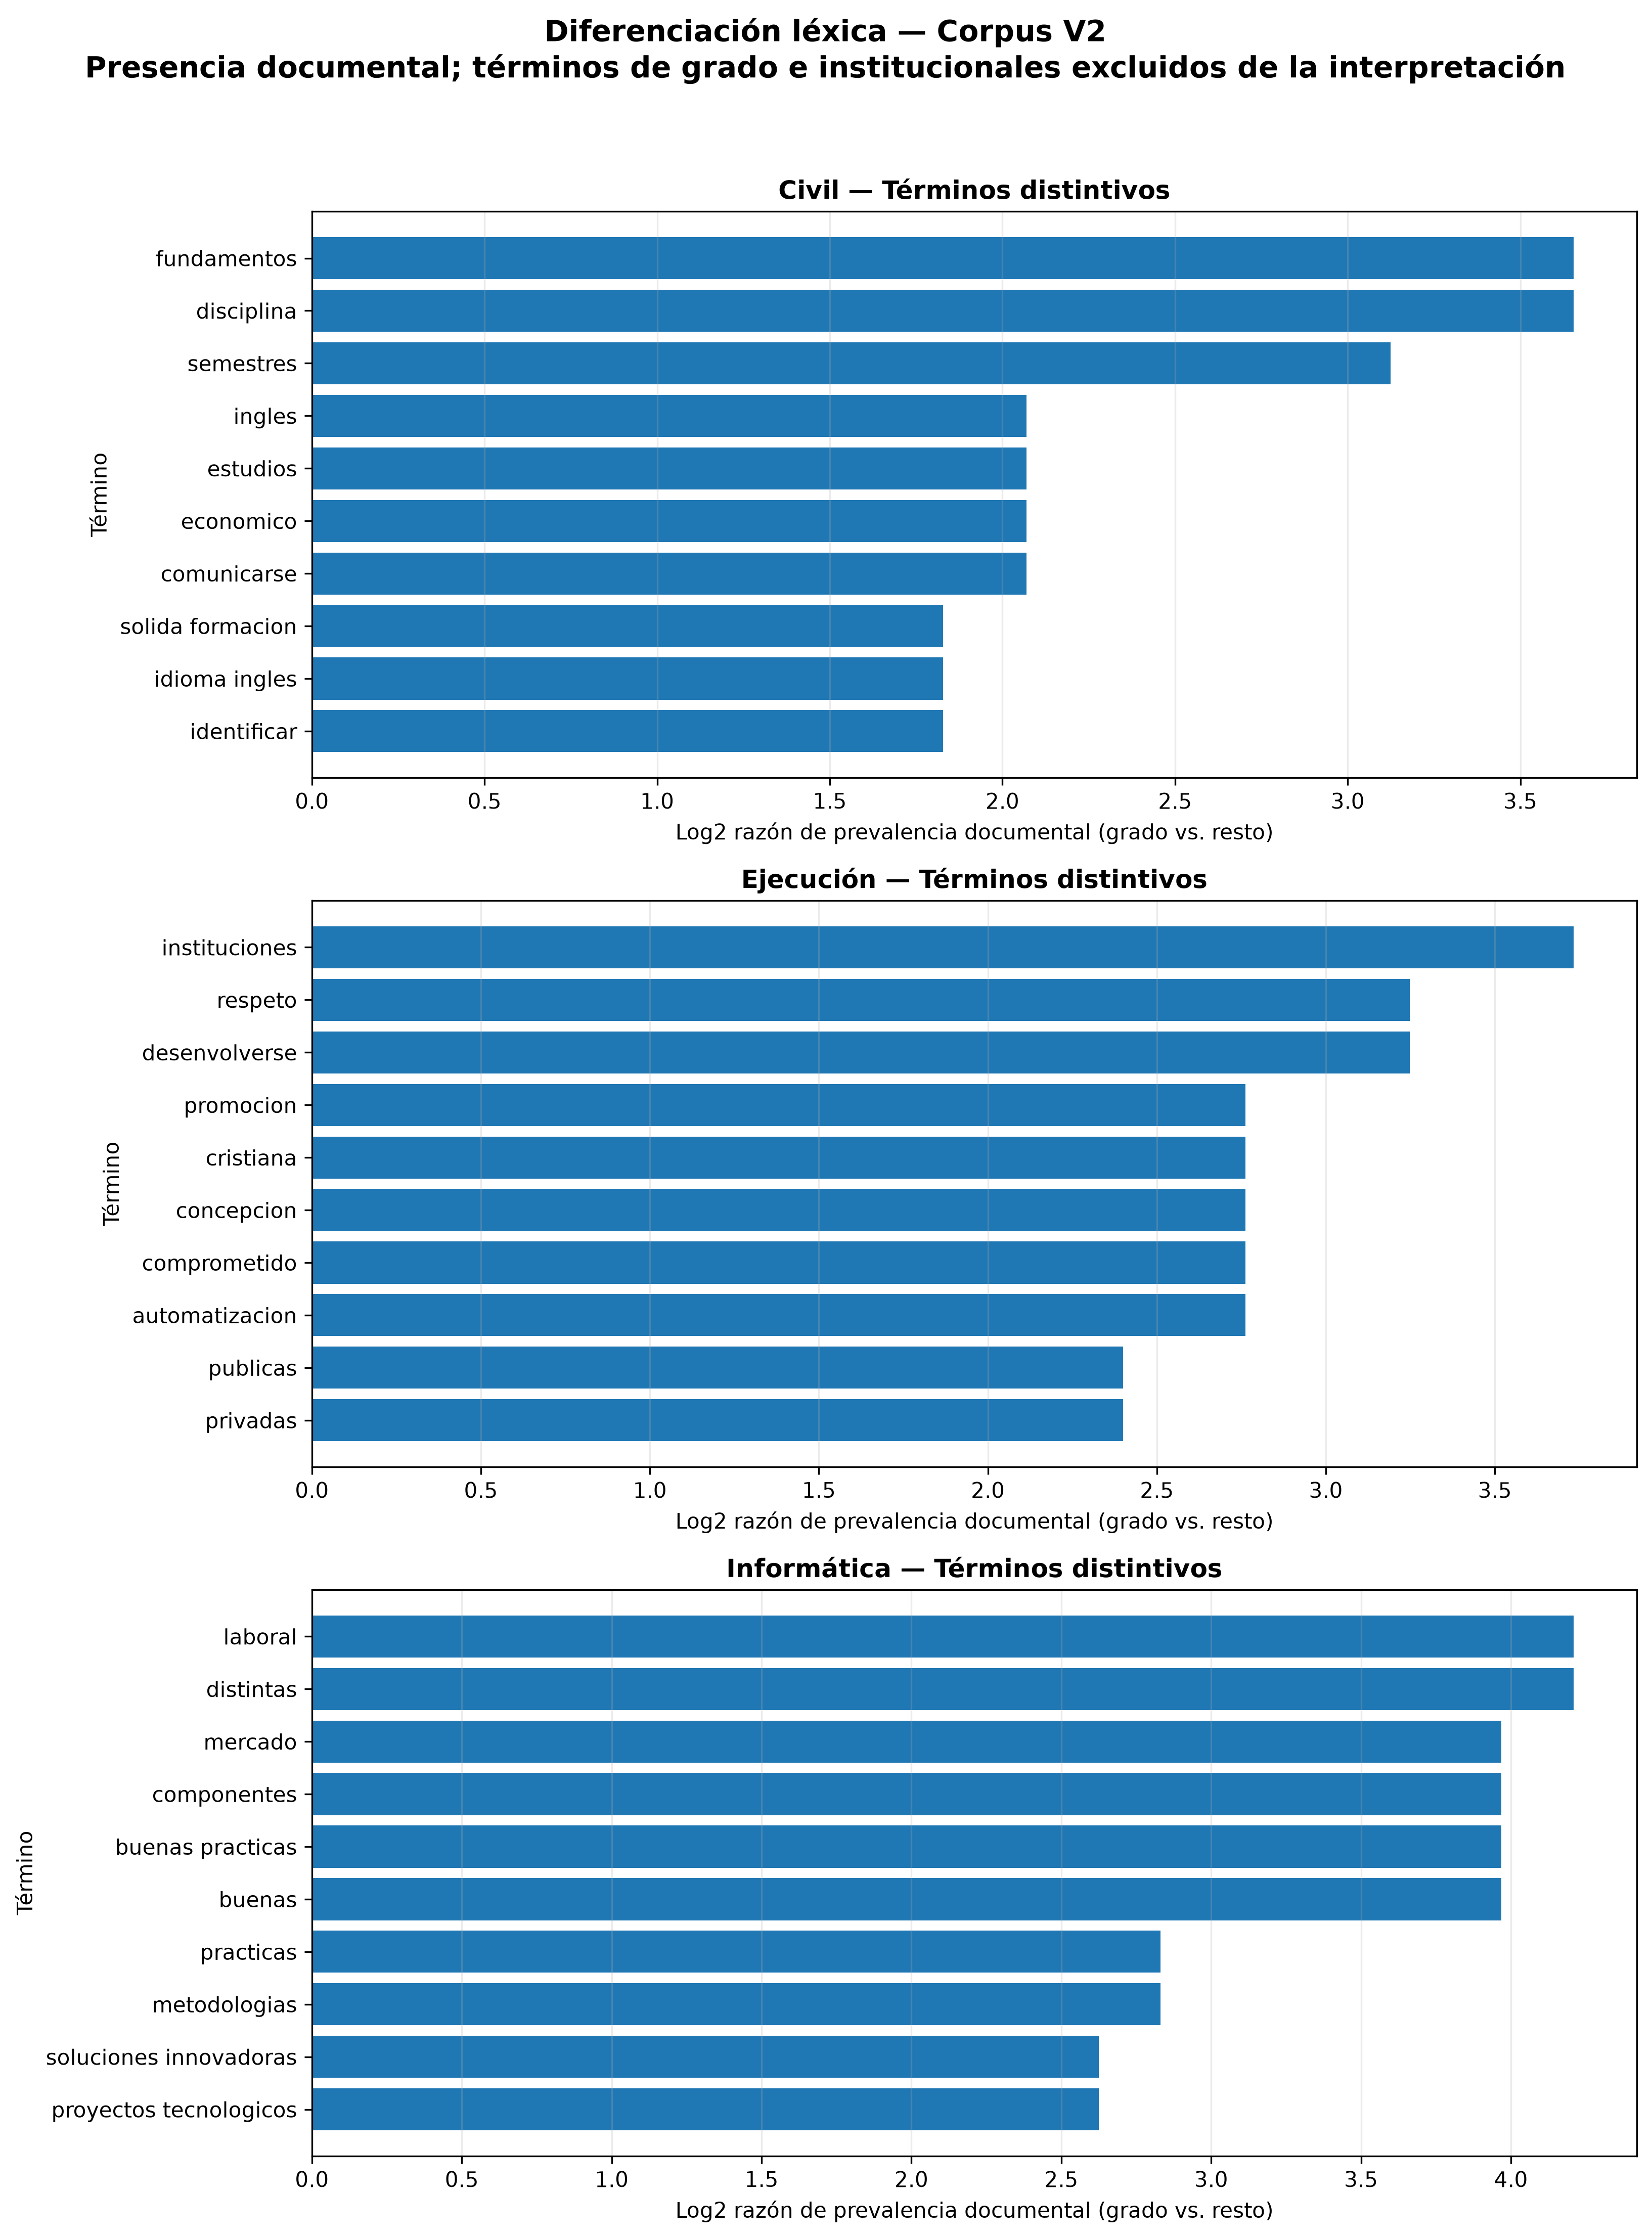

The file beside this chart, header and first rows:
grado, termino, log2_ratio_prevalencia, documentos_grado, total_documentos_grado, documentos_resto, total_documentos_resto, prevalencia_grado, prevalencia_resto, ranking
Civil, disciplina, 3.655, 6, 31, 0, 30, 0.1935, 0.0, 1
Civil, fundamentos, 3.655, 6, 31, 0, 30, 0.1935, 0.0, 2
Civil, semestres, 3.124, 4, 31, 0, 30, 0.129, 0.0, 3
Civil, comunicarse, 2.07, 6, 31, 1, 30, 0.1935, 0.03333, 4
Civil, economico, 2.07, 6, 31, 1, 30, 0.1935, 0.03333, 5
Civil, estudios, 2.07, 6, 31, 1, 30, 0.1935, 0.03333, 6
Civil, ingles, 2.07, 6, 31, 1, 30, 0.1935, 0.03333, 7
Civil, identificar, 1.829, 5, 31, 1, 30, 0.1613, 0.03333, 8
Civil, idioma ingles, 1.829, 5, 31, 1, 30, 0.1613, 0.03333, 9
Civil, solida formacion, 1.829, 5, 31, 1, 30, 0.1613, 0.03333, 10
Civil, basicas, 1.791, 12, 31, 3, 30, 0.3871, 0.1, 11
Civil, ciencias basicas, 1.791, 12, 31, 3, 30, 0.3871, 0.1, 12
Civil, ciencias, 1.68, 21, 31, 6, 30, 0.6774, 0.2, 13
Civil, medio, 1.539, 7, 31, 2, 30, 0.2258, 0.06667, 14
Civil, colaborativa, 1.539, 4, 31, 1, 30, 0.129, 0.03333, 15
Ejecución, instituciones, 3.733, 3, 5, 2, 56, 0.6, 0.03571, 1
Ejecución, desenvolverse, 3.248, 3, 5, 3, 56, 0.6, 0.05357, 2
Ejecución, respeto, 3.248, 3, 5, 3, 56, 0.6, 0.05357, 3
Ejecución, automatizacion, 2.763, 2, 5, 3, 56, 0.4, 0.05357, 4
Ejecución, comprometido, 2.763, 2, 5, 3, 56, 0.4, 0.05357, 5
Ejecución, concepcion, 2.763, 2, 5, 3, 56, 0.4, 0.05357, 6
Ejecución, cristiana, 2.763, 2, 5, 3, 56, 0.4, 0.05357, 7
Ejecución, promocion, 2.763, 2, 5, 3, 56, 0.4, 0.05357, 8
Ejecución, bien, 2.4, 2, 5, 4, 56, 0.4, 0.07143, 9
Ejecución, bien comun, 2.4, 2, 5, 4, 56, 0.4, 0.07143, 10
Ejecución, lenguajes, 2.4, 2, 5, 4, 56, 0.4, 0.07143, 11
Ejecución, lenguajes programacion, 2.4, 2, 5, 4, 56, 0.4, 0.07143, 12
Ejecución, partir, 2.4, 2, 5, 4, 56, 0.4, 0.07143, 13
Ejecución, privadas, 2.4, 2, 5, 4, 56, 0.4, 0.07143, 14
Ejecución, publicas, 2.4, 2, 5, 4, 56, 0.4, 0.07143, 15
Informática, distintas, 4.209, 6, 25, 0, 36, 0.24, 0.0, 1
Informática, laboral, 4.209, 6, 25, 0, 36, 0.24, 0.0, 2
Informática, buenas, 3.968, 5, 25, 0, 36, 0.2, 0.0, 3
Informática, buenas practicas, 3.968, 5, 25, 0, 36, 0.2, 0.0, 4
Informática, componentes, 3.968, 5, 25, 0, 36, 0.2, 0.0, 5
Informática, mercado, 3.968, 5, 25, 0, 36, 0.2, 0.0, 6
Informática, metodologias, 2.831, 7, 25, 1, 36, 0.28, 0.02778, 7
Informática, practicas, 2.831, 7, 25, 1, 36, 0.28, 0.02778, 8
Informática, podra, 2.624, 6, 25, 1, 36, 0.24, 0.02778, 9
Informática, proyectos tecnologicos, 2.624, 6, 25, 1, 36, 0.24, 0.02778, 10
Informática, soluciones innovadoras, 2.624, 6, 25, 1, 36, 0.24, 0.02778, 11
Informática, contribuyendo, 2.383, 5, 25, 1, 36, 0.2, 0.02778, 12
Informática, desarrollar soluciones, 2.383, 5, 25, 1, 36, 0.2, 0.02778, 13
Informática, problematicas, 2.383, 5, 25, 1, 36, 0.2, 0.02778, 14
Informática, resolucion, 2.383, 5, 25, 1, 36, 0.2, 0.02778, 15
